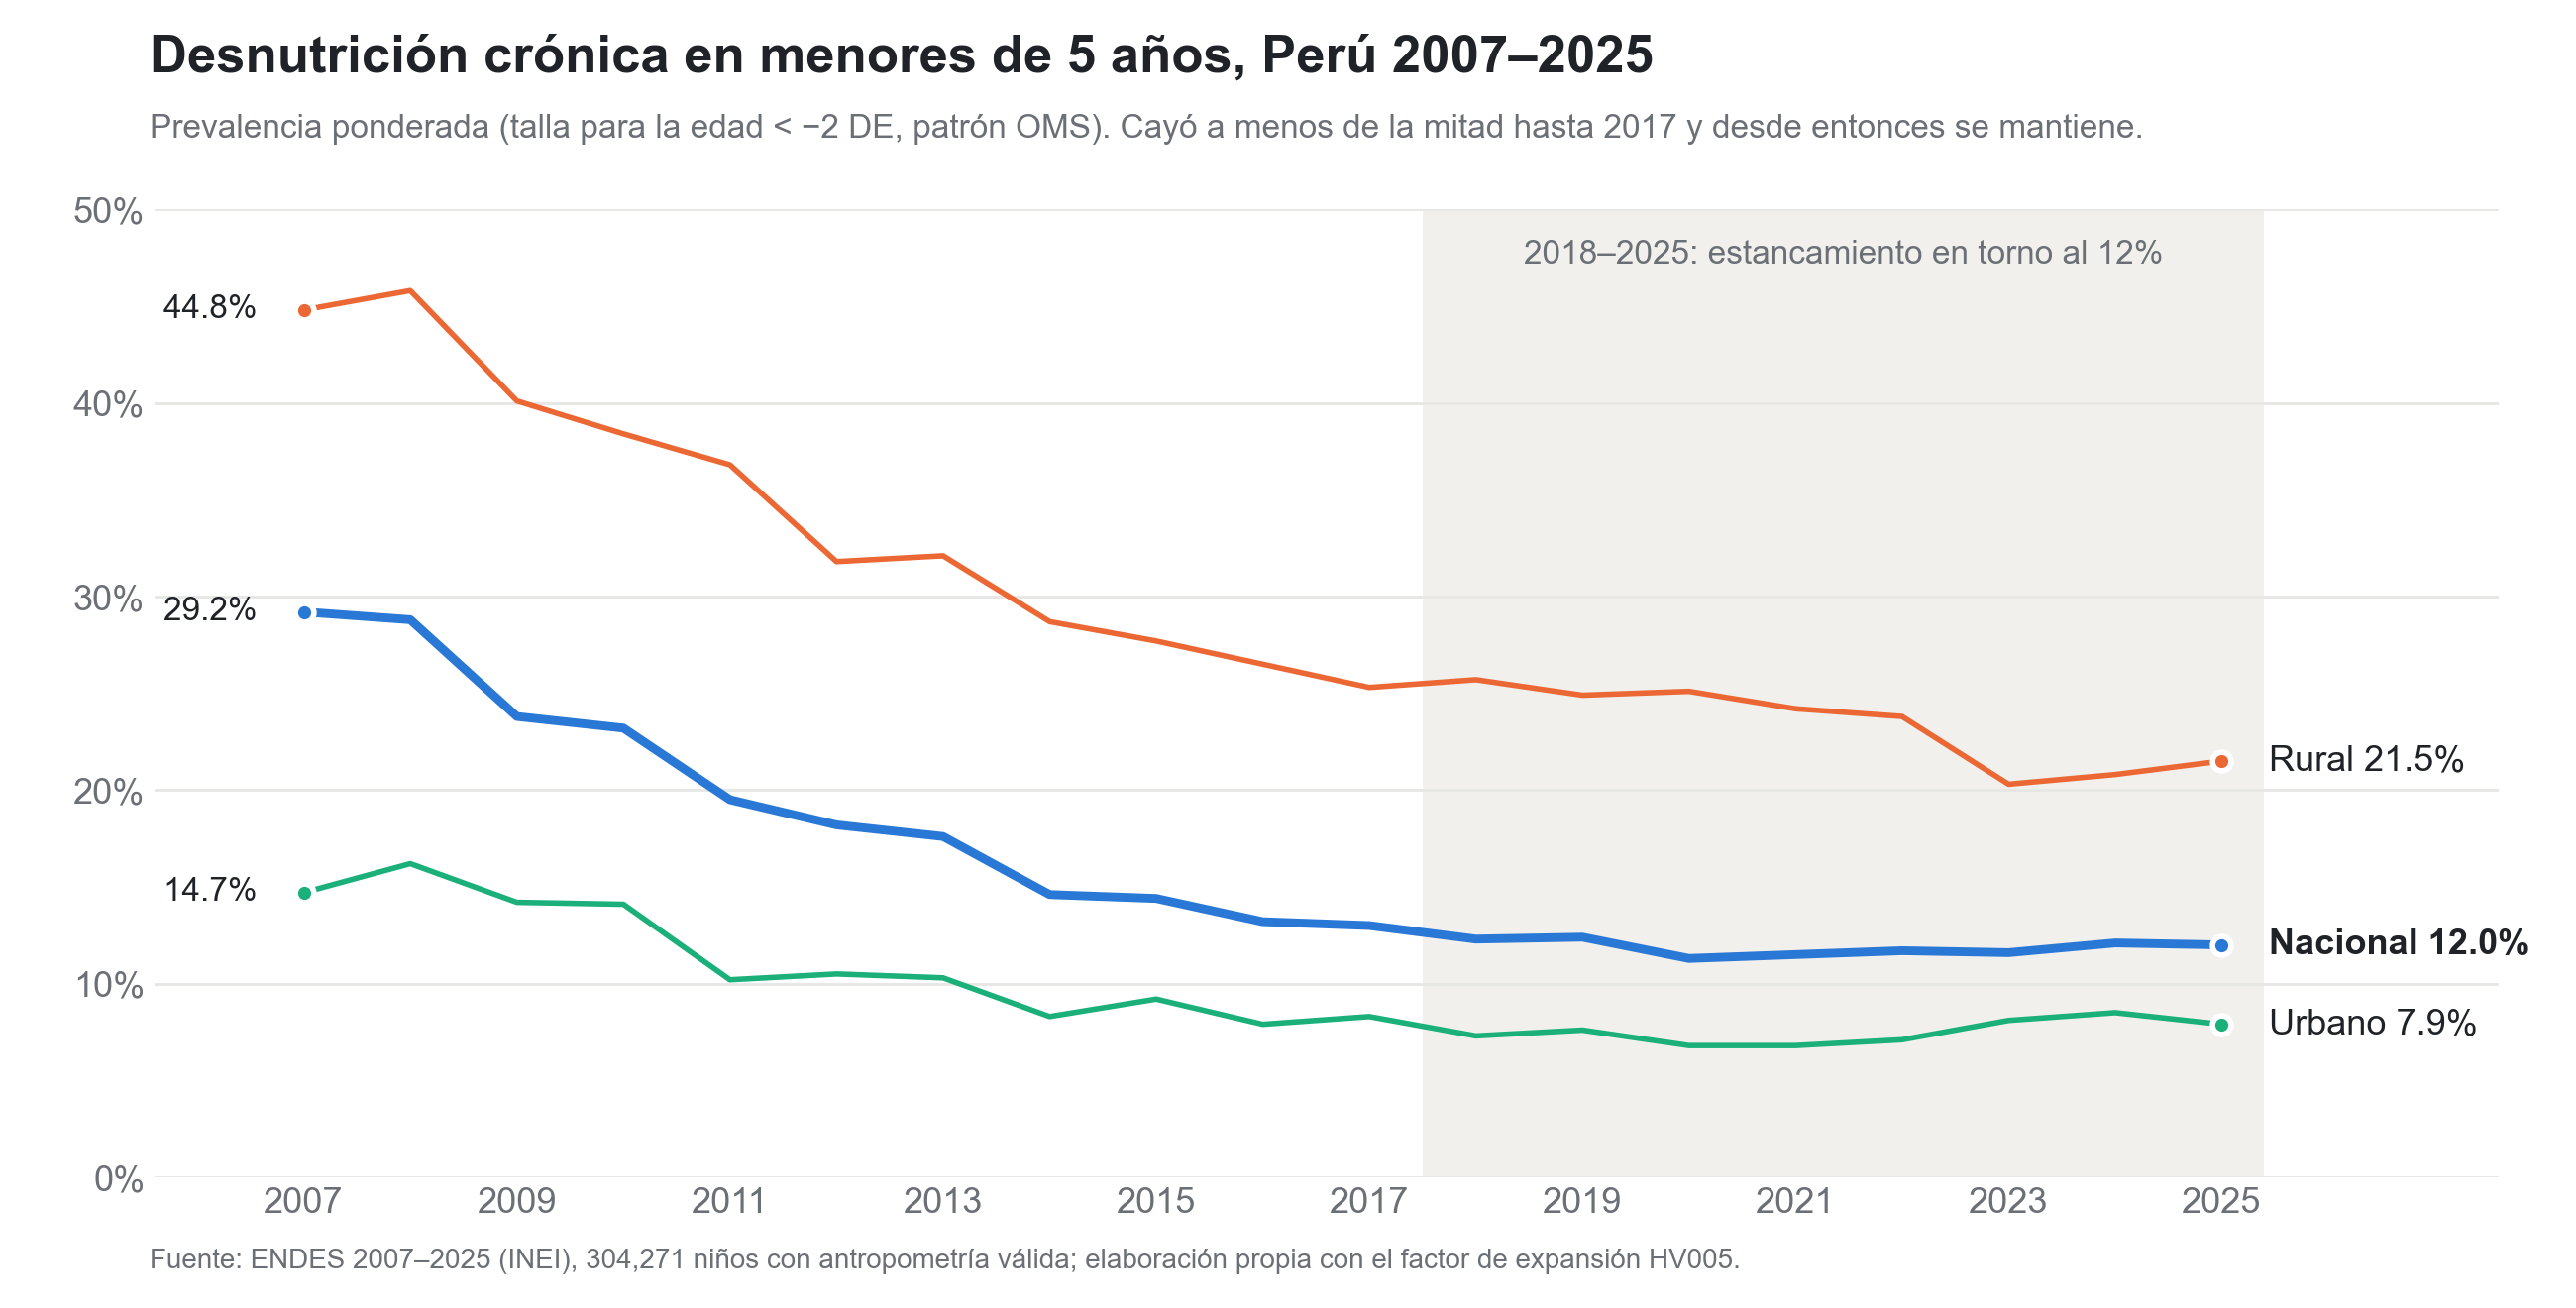

The file beside this chart, header and first rows:
año, Nacional, Rural, Urbano
2007, 29.2, 44.8, 14.7
2008, 28.8, 45.8, 16.2
2009, 23.8, 40.1, 14.2
2010, 23.2, 38.4, 14.1
2011, 19.5, 36.8, 10.2
2012, 18.2, 31.8, 10.5
2013, 17.6, 32.1, 10.3
2014, 14.6, 28.7, 8.3
2015, 14.4, 27.7, 9.2
2016, 13.2, 26.5, 7.9
2017, 13.0, 25.3, 8.3
2018, 12.3, 25.7, 7.3
2019, 12.4, 24.9, 7.6
2020, 11.3, 25.1, 6.8
2021, 11.5, 24.2, 6.8
2022, 11.7, 23.8, 7.1
2023, 11.6, 20.3, 8.1
2024, 12.1, 20.8, 8.5
2025, 12.0, 21.5, 7.9
